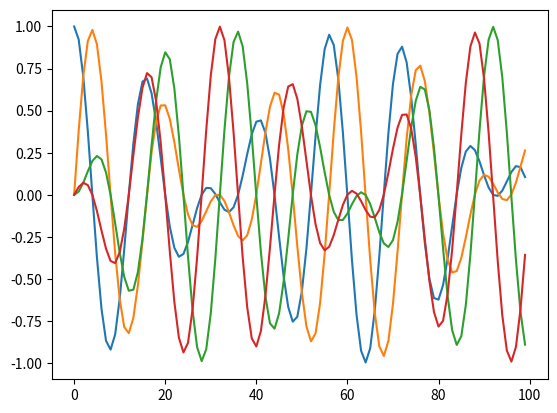

Python code for this plot:
#!/usr/bin/env python3
# -*- coding: utf-8 -*-
"""
Created on Fri Oct 11 18:21:48 2024

[redacted]
"""

import numpy as np
import matplotlib.pyplot as plt


x = np.linspace(0,10, 100)
a = np.linspace(0,10, 100)

limit = 0.99

for i in a:
    y_0 = [np.cos(j/2)*np.cos(i*j/2) for j in x]
    y_1 = [np.cos(j/2)*np.sin(i*j/2) for j in x]
    y_2 = [np.sin(j/2)*np.sin(i*j/2) for j in x]
    y_3 = [np.sin(j/2)*np.cos(i*j/2) for j in x]
    
    max_0 = float(np.max(y_0))
    max_1 = float(np.max(y_1))
    max_2 = float(np.max(y_2))
    max_3 = float(np.max(y_3))
    if (max_0 >limit) & (max_1 >limit) & (max_2 >limit) & (max_3 >limit):
        print(max_0)
        print(max_1)
        print(max_2)
        print(max_3)
        
        
        print(i)    
        plt.plot(y_0)
        plt.plot(y_1)
        plt.plot(y_2)
        plt.plot(y_3)
        
        break